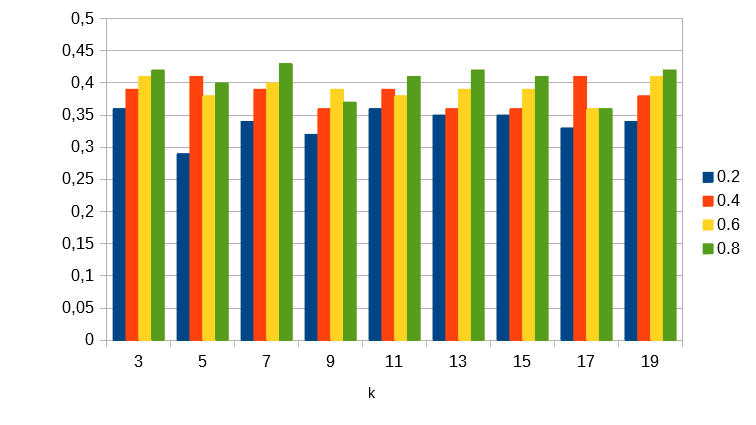

The data file committed next to this chart (first rows):
k; accuracy; split; (metric=Euclidean)
3; 0,36; 0.2; 
5; 0,29; 0.2; 
7; 0,34; 0.2; 
9; 0,32; 0.2; 
11; 0,36; 0.2; 
13; 0,35; 0.2; 
15; 0,35; 0.2; 
17; 0,33; 0.2; 
19; 0,34; 0.2; 
3; 0,39; 0.4; 
5; 0,41; 0.4; 
7; 0,39; 0.4; 
9; 0,36; 0.4; 
11; 0,39; 0.4; 
13; 0,36; 0.4; 
15; 0,36; 0.4; 
17; 0,41; 0.4; 
19; 0,38; 0.4; 
3; 0,41; 0.6; 
5; 0,38; 0.6; 
7; 0,4; 0.6; 
9; 0,39; 0.6; 
11; 0,38; 0.6; 
13; 0,39; 0.6; 
15; 0,39; 0.6; 
17; 0,36; 0.6; 
19; 0,41; 0.6; 
3; 0,42; 0.8; 
5; 0,4; 0.8; 
7; 0,43; 0.8; 
9; 0,37; 0.8; 
11; 0,41; 0.8; 
13; 0,42; 0.8; 
15; 0,41; 0.8; 
17; 0,36; 0.8; 
19; 0,42; 0.8; 
